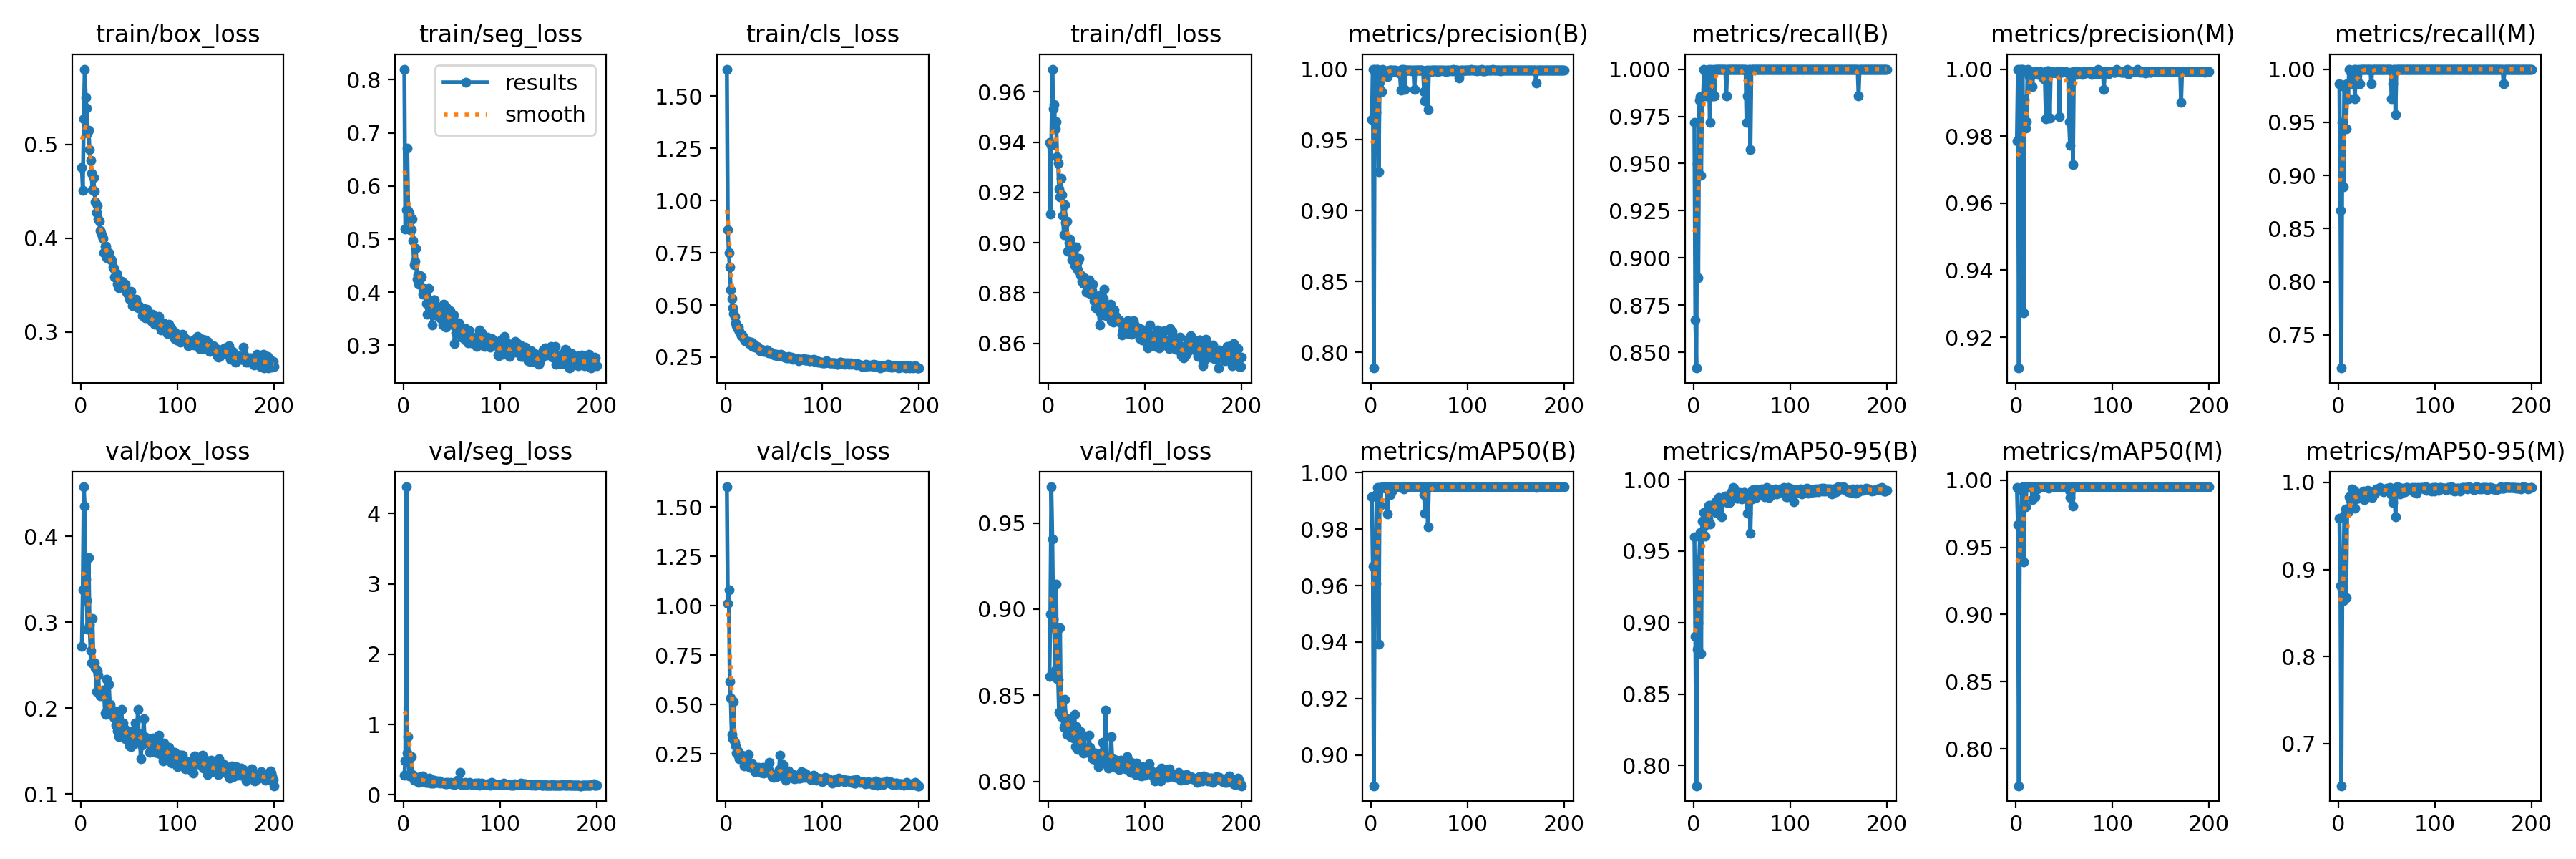

The file beside this chart, header and first rows:
epoch, train/box_loss, train/seg_loss, train/cls_loss, train/dfl_loss, metrics/precision(B), metrics/recall(B), metrics/mAP50(B), metrics/mAP50-95(B), metrics/precision(M), metrics/recall(M), metrics/mAP50(M), metrics/mAP50-95(M), val/box_loss, val/seg_loss, val/cls_loss, val/dfl_loss, lr/pg0, lr/pg1, lr/pg2
1, 0.4757, 0.8201, 1.629, 0.9399, 0.9644, 0.9718, 0.9914, 0.96, 0.9785, 0.9859, 0.9943, 0.9586, 0.2713, 0.2819, 1.602, 0.8611, 0.00331, 0.00331, 0.00331
2, 0.4514, 0.5184, 0.8589, 0.9115, 1, 0.8671, 0.9668, 0.8902, 1, 0.8671, 0.9668, 0.8813, 0.3376, 0.4835, 1.013, 0.8971, 0.006642, 0.006642, 0.006642
3, 0.5276, 0.5555, 0.7515, 0.9387, 0.7888, 0.8417, 0.8891, 0.7858, 0.9108, 0.7189, 0.7727, 0.6514, 0.4576, 4.38, 1.082, 0.9709, 0.009973, 0.009973, 0.009973
4, 0.5805, 0.671, 0.6813, 0.969, 1, 0.9496, 0.9673, 0.8812, 1, 0.9496, 0.9673, 0.8786, 0.4355, 0.5884, 0.6171, 0.9409, 0.009994, 0.009994, 0.009994
5, 0.5507, 0.5546, 0.5728, 0.9531, 0.9693, 0.8896, 0.9607, 0.9001, 0.9693, 0.8896, 0.9581, 0.8643, 0.3503, 0.8237, 0.5319, 0.8941, 0.009994, 0.009994, 0.009994
6, 0.539, 0.548, 0.5295, 0.9549, 1, 0.9836, 0.9925, 0.944, 1, 0.9836, 0.9925, 0.962, 0.325, 0.263, 0.3477, 0.889, 0.009992, 0.009992, 0.009992
7, 0.512, 0.5173, 0.486, 0.9452, 1, 0.9856, 0.9949, 0.9632, 1, 0.9856, 0.9949, 0.9695, 0.2917, 0.2933, 0.3284, 0.8647, 0.00999, 0.00999, 0.00999
8, 0.5154, 0.5173, 0.4586, 0.948, 0.9273, 0.9437, 0.9392, 0.8781, 0.9273, 0.9437, 0.9392, 0.8672, 0.3754, 0.5447, 0.5162, 0.9145, 0.009988, 0.009988, 0.009988
9, 0.4949, 0.5378, 0.4453, 0.9342, 0.9909, 0.9859, 0.9949, 0.9709, 0.9909, 0.9859, 0.9949, 0.9672, 0.2964, 0.2831, 0.3076, 0.8598, 0.009986, 0.009986, 0.009986
10, 0.4832, 0.4979, 0.4153, 0.9317, 0.9851, 0.9859, 0.9885, 0.9615, 0.9823, 0.9718, 0.98, 0.9665, 0.2667, 0.2828, 0.2894, 0.8592, 0.009984, 0.009984, 0.009984
11, 0.4693, 0.451, 0.3993, 0.9212, 0.9843, 1, 0.9949, 0.9771, 0.9843, 1, 0.9949, 0.9837, 0.2528, 0.2113, 0.2556, 0.84, 0.009982, 0.009982, 0.009982
12, 0.4515, 0.4586, 0.3875, 0.9181, 1, 0.9985, 0.995, 0.9604, 1, 0.9985, 0.995, 0.981, 0.3043, 0.2261, 0.2665, 0.8893, 0.00998, 0.00998, 0.00998
13, 0.4645, 0.4826, 0.3932, 0.9256, 0.9987, 0.9859, 0.9949, 0.9686, 0.9987, 0.9859, 0.9949, 0.9858, 0.2522, 0.248, 0.2412, 0.8378, 0.009978, 0.009978, 0.009978
14, 0.4505, 0.4242, 0.3734, 0.919, 0.9977, 0.9859, 0.9949, 0.9775, 0.9977, 0.9859, 0.9949, 0.9929, 0.2522, 0.1994, 0.2255, 0.841, 0.009976, 0.009976, 0.009976
15, 0.4389, 0.4328, 0.3641, 0.9109, 0.998, 0.9859, 0.9946, 0.9728, 0.998, 0.9859, 0.9946, 0.9825, 0.2465, 0.2097, 0.2407, 0.839, 0.009974, 0.009974, 0.009974
16, 0.4272, 0.415, 0.3537, 0.9033, 0.9989, 1, 0.995, 0.9821, 0.9989, 1, 0.995, 0.9908, 0.2193, 0.1762, 0.225, 0.8316, 0.009972, 0.009972, 0.009972
17, 0.435, 0.4318, 0.3559, 0.9151, 0.9948, 0.9718, 0.9855, 0.969, 0.9948, 0.9718, 0.9855, 0.9704, 0.2435, 0.2569, 0.2437, 0.8479, 0.00997, 0.00997, 0.00997
18, 0.4203, 0.4267, 0.3459, 0.908, 0.9988, 1, 0.995, 0.9819, 0.9988, 1, 0.995, 0.9807, 0.2385, 0.2167, 0.2378, 0.8344, 0.009968, 0.009968, 0.009968
19, 0.4182, 0.4291, 0.3367, 0.9085, 0.9992, 0.9859, 0.9949, 0.9821, 0.9992, 0.9859, 0.9949, 0.9851, 0.2164, 0.2119, 0.1908, 0.8274, 0.009966, 0.009966, 0.009966
20, 0.4083, 0.3959, 0.3285, 0.8966, 0.9991, 0.9859, 0.9921, 0.982, 0.9991, 0.9859, 0.9874, 0.9839, 0.2139, 0.2648, 0.1965, 0.8298, 0.009964, 0.009964, 0.009964
21, 0.406, 0.4076, 0.3256, 0.9, 0.9992, 1, 0.995, 0.98, 0.9992, 1, 0.995, 0.982, 0.2173, 0.1985, 0.215, 0.8366, 0.009962, 0.009962, 0.009962
22, 0.4018, 0.3982, 0.3271, 0.9015, 0.9991, 0.9859, 0.9937, 0.9796, 0.9991, 0.9859, 0.9937, 0.9848, 0.2169, 0.1855, 0.2059, 0.8333, 0.00996, 0.00996, 0.00996
23, 0.3997, 0.4039, 0.3241, 0.8997, 0.9984, 1, 0.995, 0.9771, 0.9984, 1, 0.995, 0.9868, 0.2212, 0.1739, 0.2458, 0.826, 0.009958, 0.009958, 0.009958
24, 0.3845, 0.3785, 0.3153, 0.8932, 0.9991, 1, 0.995, 0.9856, 0.9991, 1, 0.995, 0.9871, 0.2158, 0.1915, 0.205, 0.8312, 0.009956, 0.009956, 0.009956
25, 0.3916, 0.3592, 0.318, 0.8955, 0.9992, 1, 0.995, 0.98, 0.9992, 1, 0.995, 0.9894, 0.1945, 0.172, 0.1812, 0.8271, 0.009954, 0.009954, 0.009954
26, 0.3915, 0.4076, 0.3209, 0.895, 0.9987, 1, 0.995, 0.9876, 0.9987, 1, 0.995, 0.9904, 0.1928, 0.1743, 0.1915, 0.8252, 0.009952, 0.009952, 0.009952
27, 0.3793, 0.3824, 0.304, 0.891, 0.999, 1, 0.995, 0.9834, 0.999, 1, 0.995, 0.9803, 0.2334, 0.2392, 0.202, 0.8391, 0.00995, 0.00995, 0.00995
28, 0.3818, 0.3727, 0.3009, 0.8911, 0.9989, 1, 0.995, 0.986, 0.9989, 1, 0.995, 0.9895, 0.1945, 0.1676, 0.1769, 0.8203, 0.009949, 0.009949, 0.009949
29, 0.3845, 0.381, 0.3117, 0.8983, 0.9971, 1, 0.995, 0.9742, 0.9971, 1, 0.995, 0.9899, 0.2276, 0.1724, 0.1856, 0.8321, 0.009947, 0.009947, 0.009947
30, 0.3775, 0.3389, 0.2992, 0.8891, 0.9972, 1, 0.995, 0.9855, 0.9972, 1, 0.995, 0.991, 0.2039, 0.1633, 0.159, 0.8187, 0.009945, 0.009945, 0.009945
31, 0.3778, 0.386, 0.3015, 0.893, 0.9851, 1, 0.9949, 0.9846, 0.9851, 1, 0.9949, 0.9886, 0.1923, 0.1679, 0.1774, 0.821, 0.009943, 0.009943, 0.009943
32, 0.3766, 0.385, 0.3026, 0.8939, 0.9996, 1, 0.995, 0.9874, 0.9996, 1, 0.995, 0.9851, 0.1966, 0.2115, 0.1671, 0.8244, 0.009941, 0.009941, 0.009941
33, 0.3697, 0.3764, 0.2947, 0.8873, 0.9991, 1, 0.995, 0.9885, 0.9991, 1, 0.995, 0.9847, 0.1926, 0.1775, 0.1785, 0.8289, 0.009939, 0.009939, 0.009939
34, 0.3681, 0.3602, 0.2906, 0.8867, 0.9995, 0.9859, 0.9942, 0.9853, 0.9995, 0.9859, 0.9942, 0.9881, 0.1894, 0.1745, 0.1822, 0.8222, 0.009937, 0.009937, 0.009937
35, 0.3587, 0.3557, 0.2816, 0.8846, 0.9854, 1, 0.9947, 0.9839, 0.9854, 1, 0.9947, 0.9824, 0.1964, 0.1921, 0.1655, 0.8254, 0.009935, 0.009935, 0.009935
36, 0.358, 0.3567, 0.2839, 0.8839, 0.9989, 1, 0.995, 0.9857, 0.9989, 1, 0.995, 0.9891, 0.1804, 0.1804, 0.158, 0.8165, 0.009933, 0.009933, 0.009933
37, 0.3621, 0.3634, 0.2864, 0.8861, 0.9992, 1, 0.995, 0.9841, 0.9992, 1, 0.995, 0.9889, 0.1874, 0.1956, 0.1583, 0.8175, 0.009931, 0.009931, 0.009931
38, 0.3512, 0.3697, 0.2836, 0.884, 0.9991, 1, 0.995, 0.9888, 0.9991, 1, 0.995, 0.9876, 0.1733, 0.1651, 0.1828, 0.8178, 0.009929, 0.009929, 0.009929
39, 0.3469, 0.3508, 0.2773, 0.8804, 0.9991, 1, 0.995, 0.9913, 0.9991, 1, 0.995, 0.9929, 0.1664, 0.1787, 0.1517, 0.8178, 0.009927, 0.009927, 0.009927
40, 0.3548, 0.3529, 0.2814, 0.8833, 0.9991, 1, 0.995, 0.9918, 0.9991, 1, 0.995, 0.9916, 0.1819, 0.1721, 0.1632, 0.8171, 0.009925, 0.009925, 0.009925
41, 0.3517, 0.3387, 0.2773, 0.8823, 0.9991, 1, 0.995, 0.9943, 0.9991, 1, 0.995, 0.9917, 0.1765, 0.167, 0.1755, 0.8192, 0.009923, 0.009923, 0.009923
42, 0.3541, 0.377, 0.2827, 0.8851, 0.9989, 1, 0.995, 0.9942, 0.9989, 1, 0.995, 0.9929, 0.1987, 0.1663, 0.1805, 0.827, 0.009921, 0.009921, 0.009921
43, 0.3529, 0.3469, 0.2828, 0.88, 0.9992, 1, 0.995, 0.9893, 0.9992, 1, 0.995, 0.9942, 0.1722, 0.1509, 0.1581, 0.8198, 0.009919, 0.009919, 0.009919
44, 0.3499, 0.3342, 0.2712, 0.8797, 0.9992, 1, 0.995, 0.9879, 0.9992, 1, 0.995, 0.9907, 0.1824, 0.1793, 0.1706, 0.8174, 0.009917, 0.009917, 0.009917
45, 0.3506, 0.3712, 0.2748, 0.8809, 0.9857, 1, 0.995, 0.9869, 0.9857, 1, 0.995, 0.9908, 0.1756, 0.1547, 0.2069, 0.8153, 0.009915, 0.009915, 0.009915
46, 0.3506, 0.3549, 0.2736, 0.8836, 0.9991, 1, 0.995, 0.9868, 0.9991, 1, 0.995, 0.9901, 0.1642, 0.1743, 0.1584, 0.8132, 0.009913, 0.009913, 0.009913
47, 0.3434, 0.3534, 0.2722, 0.877, 0.9992, 1, 0.995, 0.9906, 0.9992, 1, 0.995, 0.9895, 0.1726, 0.1685, 0.1487, 0.8143, 0.009911, 0.009911, 0.009911
48, 0.3413, 0.3652, 0.2688, 0.879, 0.999, 1, 0.995, 0.991, 0.999, 1, 0.995, 0.9928, 0.1661, 0.1644, 0.1368, 0.8127, 0.009909, 0.009909, 0.009909
49, 0.3418, 0.3509, 0.2634, 0.8741, 0.9992, 1, 0.995, 0.989, 0.9992, 1, 0.995, 0.9907, 0.1698, 0.1748, 0.1305, 0.8165, 0.009907, 0.009907, 0.009907
50, 0.3348, 0.3411, 0.2608, 0.8769, 0.9992, 1, 0.995, 0.9864, 0.9992, 1, 0.995, 0.9931, 0.1557, 0.1524, 0.1357, 0.8133, 0.009905, 0.009905, 0.009905
51, 0.3428, 0.338, 0.2639, 0.8755, 0.9992, 1, 0.995, 0.9899, 0.9992, 1, 0.995, 0.9909, 0.1643, 0.1625, 0.1383, 0.8115, 0.009903, 0.009903, 0.009903
52, 0.3436, 0.3566, 0.2642, 0.8766, 0.9991, 1, 0.995, 0.9911, 0.9991, 1, 0.995, 0.9907, 0.155, 0.1583, 0.1357, 0.8087, 0.009901, 0.009901, 0.009901
53, 0.3277, 0.303, 0.256, 0.8673, 0.9991, 1, 0.995, 0.9909, 0.9991, 1, 0.995, 0.9942, 0.1691, 0.1503, 0.1494, 0.8163, 0.009899, 0.009899, 0.009899
54, 0.3311, 0.3241, 0.2564, 0.8721, 0.9988, 1, 0.995, 0.9903, 0.9988, 1, 0.995, 0.9881, 0.1572, 0.1769, 0.1452, 0.8111, 0.009897, 0.009897, 0.009897
55, 0.331, 0.3407, 0.2582, 0.8794, 0.9843, 0.9718, 0.9921, 0.9871, 0.9843, 0.9718, 0.9921, 0.9856, 0.1742, 0.1842, 0.1719, 0.8157, 0.009895, 0.009895, 0.009895
56, 0.3326, 0.3369, 0.2586, 0.8713, 0.9774, 0.9859, 0.9855, 0.9767, 0.9774, 0.9859, 0.9871, 0.977, 0.1825, 0.2091, 0.242, 0.8228, 0.009893, 0.009893, 0.009893
57, 0.335, 0.3428, 0.2626, 0.878, 0.999, 1, 0.995, 0.9875, 0.999, 1, 0.995, 0.9902, 0.1627, 0.1634, 0.1548, 0.8106, 0.009891, 0.009891, 0.009891
58, 0.3289, 0.334, 0.257, 0.8815, 0.999, 1, 0.995, 0.9875, 0.999, 1, 0.995, 0.9925, 0.1655, 0.1516, 0.1385, 0.8126, 0.009889, 0.009889, 0.009889
59, 0.326, 0.3274, 0.2517, 0.873, 0.9714, 0.9573, 0.9808, 0.9624, 0.9714, 0.9573, 0.9808, 0.9602, 0.1987, 0.3235, 0.1953, 0.8416, 0.009887, 0.009887, 0.009887
60, 0.3279, 0.3159, 0.2539, 0.8709, 0.9992, 1, 0.995, 0.9922, 0.9992, 1, 0.995, 0.9936, 0.1645, 0.1472, 0.1354, 0.8119, 0.009885, 0.009885, 0.009885
... 140 more rows
